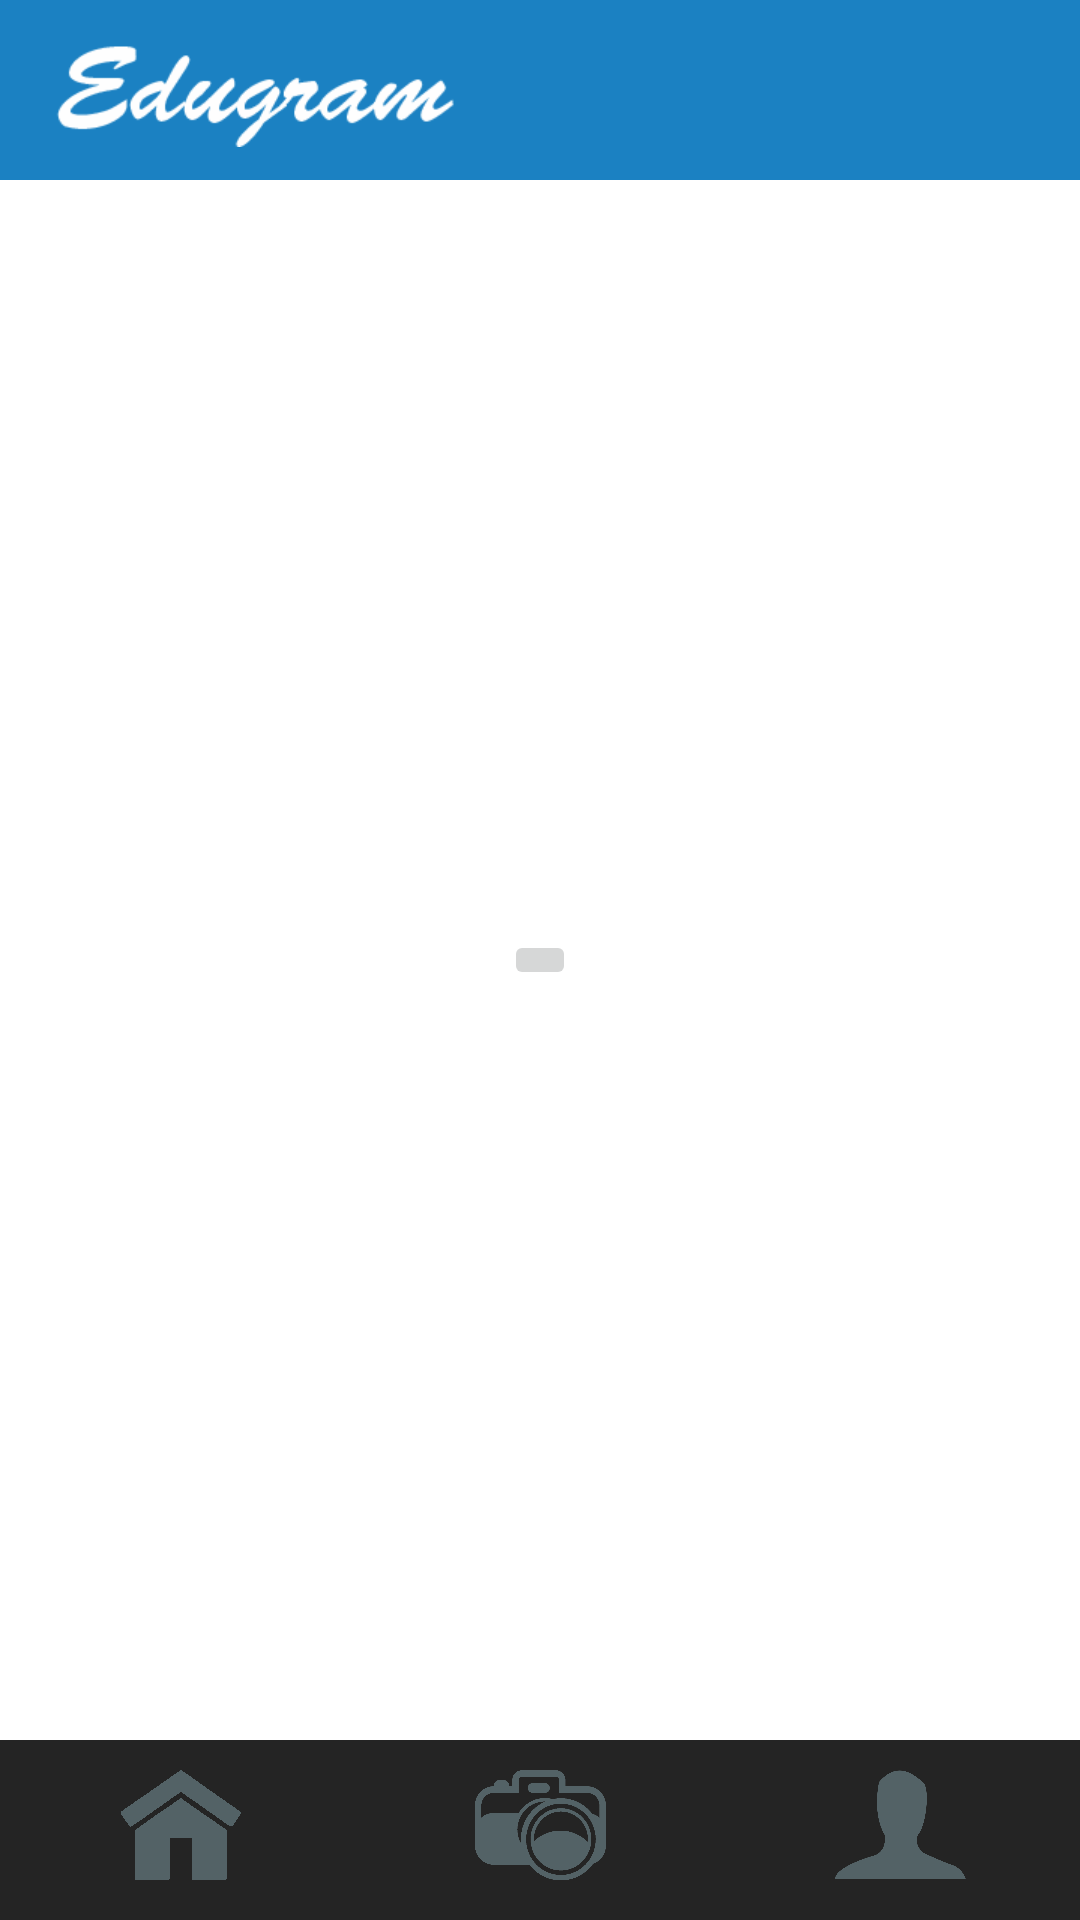

Produce the Android XML layout that renders to this screen, including the resource entries it uses.
<!-- AndroidManifest.xml: application theme AppTheme -->
<!-- res/layout/activity_notifications.xml -->
<FrameLayout xmlns:android="http://schemas.android.com/apk/res/android"
    xmlns:tools="http://schemas.android.com/tools" android:layout_width="match_parent"
    android:layout_height="match_parent" android:background="#ffffff"
    tools:context=".NotificationsActivity">


    
    <ListView
        android:layout_width="wrap_content"
        android:layout_height="wrap_content"
        android:id="@+id/notificationList"
        android:layout_marginTop="55dp"
        android:layout_marginBottom="50dp"/>

    <FrameLayout android:layout_width="match_parent" android:layout_height="match_parent"
        android:fitsSystemWindows="true"
        android:paddingTop="0dp"
        android:paddingBottom="0dp">
        <LinearLayout android:id="@+id/fullscreen_header_controls" style="?metaButtonBarStyle"
            android:layout_width="match_parent" android:layout_height="wrap_content"
            android:layout_gravity="top|center_horizontal"
            android:scaleType="fitCenter"
            android:background="#1b81c2" android:orientation="horizontal"
            tools:ignore="UselessParent"
            android:paddingTop="0dp"
            android:paddingBottom="0dp">
            <RelativeLayout
                android:layout_width="match_parent"
                android:layout_height="match_parent">
                <ImageView
                    android:layout_width="wrap_content"
                    android:layout_height="60dp"
                    android:id="@+id/logo"
                    android:src="@mipmap/logo"
                    android:layout_marginLeft="15dp"
                    android:paddingTop="5dp"
                    android:paddingBottom="5dp"
                    android:contentDescription="@string/Logo" />
            </RelativeLayout>

        </LinearLayout>

        <LinearLayout android:id="@+id/fullscreen_content_controls" style="?metaButtonBarStyle"
            android:layout_width="match_parent" android:layout_height="wrap_content"
            android:layout_gravity="bottom|center_horizontal"
            android:scaleType="fitCenter"
            android:background="#242424" android:orientation="horizontal"
            tools:ignore="UselessParent"
            android:paddingTop="0dp"
            android:paddingBottom="0dp">
            <ImageView
                android:layout_width="120dp"
                android:layout_height="60dp"
                android:id="@+id/NhomeButton"
                android:src="@mipmap/home"
                android:scaleType="fitCenter"
                android:paddingLeft="30dp"
                android:paddingRight="30dp"
                android:baselineAlignBottom="true"
                android:contentDescription="@string/homeActiveButton" />

            <ImageView
                android:layout_width="120dp"
                android:layout_height="60dp"
                android:id="@+id/NcameraButton"
                android:src="@mipmap/camera"
                android:scaleType="fitCenter"
                android:baselineAlignBottom="true"
                android:paddingLeft="30dp"
                android:paddingRight="30dp"
                android:layout_marginTop="0dp"
                android:layout_marginBottom="0dp"
                android:contentDescription="@string/cameraButton" />

            <ImageView
                android:layout_width="120dp"
                android:layout_height="60dp"
                android:id="@+id/NprofileButton"
                android:src="@mipmap/profile"
                android:scaleType="fitCenter"
                android:baselineAlignBottom="true"
                android:layout_marginTop="0dp"
                android:paddingLeft="30dp"
                android:paddingRight="30dp"
                android:layout_marginBottom="0dp"
                android:contentDescription="@string/profileButton" />

        </LinearLayout>

        <ImageButton
            android:layout_width="wrap_content"
            android:layout_height="wrap_content"
            android:id="@+id/NInternet"
            android:layout_gravity="center"
            android:contentDescription="@string/internet_txt"/>

    </FrameLayout>

</FrameLayout>
<!-- resources referenced by this layout -->
<resources>
  <!-- mipmap camera: png bitmap (mipmap-xxhdpi, 42848 bytes) -->
  <!-- mipmap home: png bitmap (mipmap-xhdpi, 7917 bytes) -->
  <!-- mipmap logo: png bitmap (mipmap-xhdpi, 4099 bytes) -->
  <!-- mipmap profile: png bitmap (mipmap-xhdpi, 13463 bytes) -->
  <string name="Logo">Notification</string>
  <string name="cameraButton">Open_Camera</string>
  <string name="homeActiveButton">Home_Active</string>
  <string name="internet_txt">internet access</string>
  <string name="profileButton">Profile</string>
  <style name="AppTheme" parent="Theme.AppCompat.Light.DarkActionBar">
          
      </style>
</resources>
